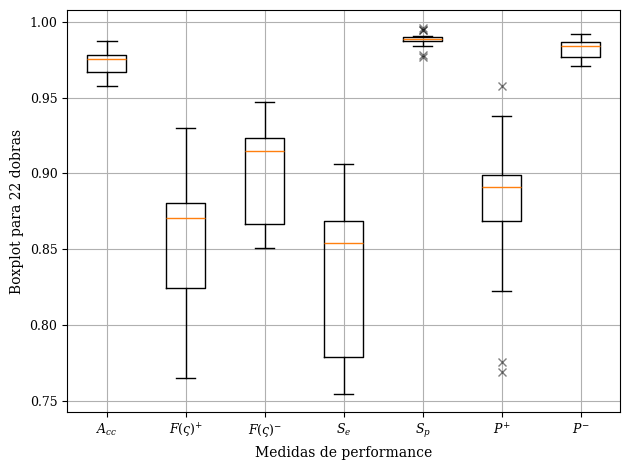

Write the Python code that produced this figure.
# -*- coding: utf-8 -*-
"""
Bloxplot dos resultados de validação cruzada utilizando 22 dobras
"""

import numpy as np

################# PLOT #################
import matplotlib 
import matplotlib.pyplot as plt
matplotlib.rc('xtick', labelsize=9) 
matplotlib.rc('ytick', labelsize=9)
plt.rcParams["font.family"] = "serif"
plt.rcParams["mathtext.fontset"] = "dejavuserif"

R = []

R.append([0.9875, 0.9217, 0.9472, 0.9065, 0.9946, 0.9374, 0.9918])	
R.append([0.9872, 0.9206, 0.9457, 0.904, 0.9946, 0.9378, 0.9915]) 		
R.append([0.987, 0.9297, 0.9447, 0.9034, 0.9958, 0.9575, 0.9899]) 		
R.append([0.9758, 0.872, 0.9146, 0.8541, 0.9888, 0.8908, 0.9844]) 		
R.append([0.9759, 0.8739, 0.9148, 0.8544, 0.9891, 0.8943, 0.9843]) 		
R.append([0.9755, 0.869, 0.911, 0.848, 0.989, 0.891, 0.984]) 		
R.append([0.9772, 0.8784, 0.9174, 0.8585, 0.9898, 0.8992, 0.985]) 		
R.append([0.9777, 0.8814, 0.9208, 0.864, 0.9898, 0.8995, 0.9857])		
R.append([0.978, 0.8838, 0.9238, 0.8689, 0.9896, 0.8992, 0.9861]) 		
R.append([0.9779, 0.8636, 0.9181, 0.8579, 0.9886, 0.8694, 0.9874])		
R.append([0.9744, 0.8559, 0.8923, 0.8179, 0.9904, 0.8976, 0.9815]) 		
R.append([0.9786, 0.8782, 0.9286, 0.8759, 0.9885, 0.8804, 0.988]) 		
R.append([0.9779, 0.8775, 0.9235, 0.8678, 0.9889, 0.8873, 0.9867]) 		
R.append([0.9791, 0.8857, 0.9237, 0.8685, 0.9904, 0.9036, 0.9865]) 		
R.append([0.9575, 0.7648, 0.8507, 0.7543, 0.978, 0.7756, 0.9753]) 		
R.append([0.9579, 0.7673, 0.8583, 0.7655, 0.9771, 0.769, 0.9766]) 		
R.append([0.9696, 0.8241, 0.8841, 0.8046, 0.9856, 0.8446, 0.9811]) 		
R.append([0.9632, 0.8264, 0.8572, 0.7675, 0.9884, 0.895, 0.9706]) 		
R.append([0.9671, 0.8295, 0.866, 0.7789, 0.9887, 0.8873, 0.975]) 		
R.append([0.9654, 0.8146, 0.8586, 0.7672, 0.9872, 0.8681, 0.9747])		
R.append([0.9668, 0.8164, 0.8674, 0.7798, 0.9864, 0.8565, 0.9772]) 		
R.append([0.9644, 0.7876, 0.852, 0.7555, 0.9844, 0.8225, 0.9768]) 

R = np.array(R)

fig = plt.figure()
bp = plt.boxplot(R)
for flier in bp['fliers']:
    flier.set(marker='x', color='red', alpha=0.5)
plt.xticks(np.arange(1, 8), ['$A_{cc}$','$F(\\varsigma)^{+}$','$F(\\varsigma)^{-}$','$S_e$','$S_p$','$P^{+}$','$P^{-}$'])
plt.xlabel('Medidas de performance')
plt.ylabel(r'Boxplot para 22 dobras')
plt.grid()
plt.tight_layout()
plt.show()

fig.savefig('experimento1_per_register_vc_boxplot.png', bbox_inches='tight')
